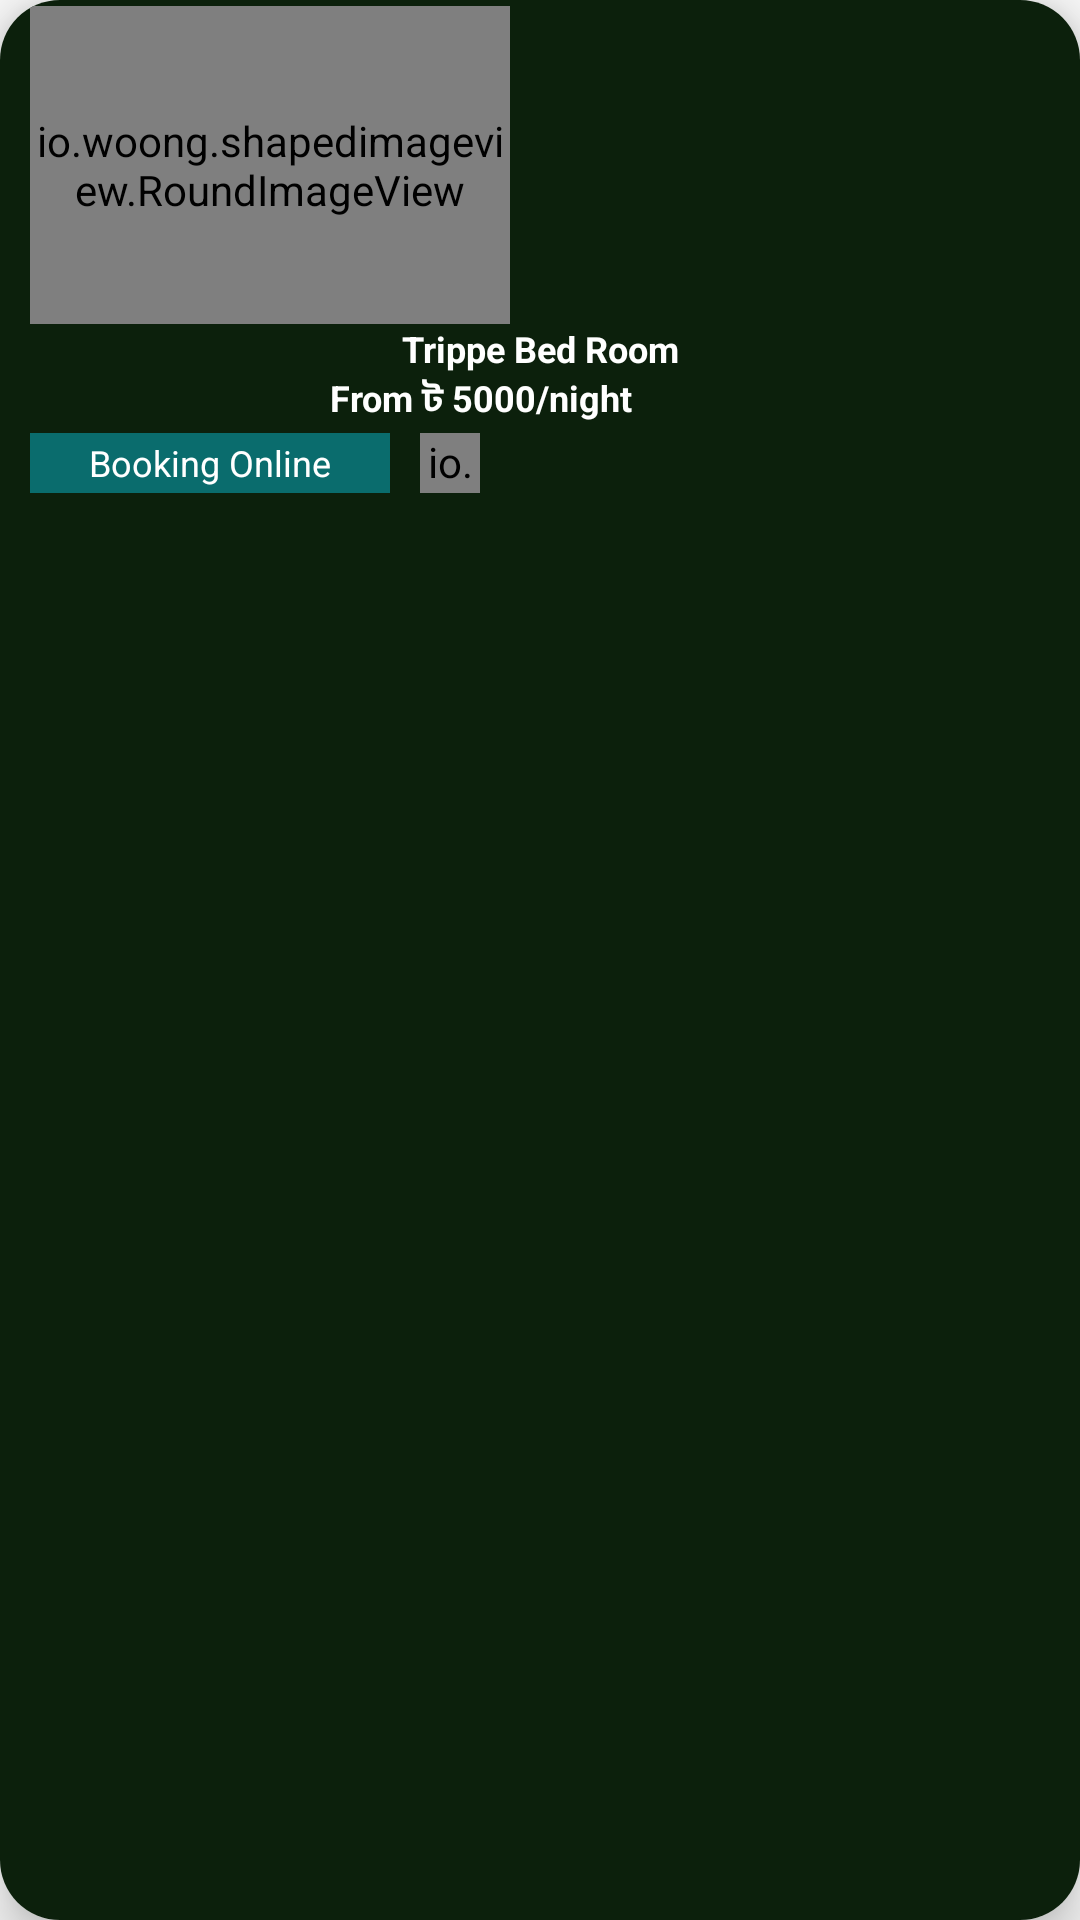

The Android layout XML behind this screen, and the referenced resources:
<!-- AndroidManifest.xml: application theme Theme.HotelManagementSystem -->
<!-- res/layout/room_design.xml -->
<?xml version="1.0" encoding="utf-8"?>
<androidx.cardview.widget.CardView xmlns:android="http://schemas.android.com/apk/res/android"
    xmlns:app="http://schemas.android.com/apk/res-auto"
    xmlns:tools="http://schemas.android.com/tools"
    android:layout_width="180dp"
    android:layout_height="167dp"
    app:cardCornerRadius="20dp"
    app:cardElevation="10dp"
    android:layout_margin="12dp"
    tools:context=".Activity.RoomListActivity">

    <RelativeLayout
        android:id="@+id/relative_layout"
        android:layout_width="match_parent"
        android:layout_height="match_parent"
        android:background="#0C200C">

        <io.woong.shapedimageview.RoundImageView
            android:id="@+id/ivRoomImg"
            android:layout_width="160dp"
            android:layout_height="106dp"
            android:layout_marginLeft="10dp"
            android:src="@drawable/room"
            app:border_color="@color/white"
            app:border_size="3dp"
            android:layout_marginTop="2dp"
            app:radius="10dp" />

        <ImageView
            android:id="@+id/ivFav"
            android:layout_width="wrap_content"
            android:layout_height="wrap_content"
            android:layout_alignParentEnd="true"
            android:layout_margin="15dp"
            android:src="@drawable/fav"
            app:tint="#D50000" />

        <TextView
            android:id="@+id/tvroomName"
            android:layout_width="140dp"
            android:layout_height="wrap_content"
            android:layout_below="@+id/ivRoomImg"
            android:layout_centerHorizontal="true"
            android:gravity="center_horizontal"
            android:singleLine="true"
            android:text="Trippe Bed Room"
            android:textColor="@color/white"
            android:textStyle="bold"
            android:textSize="12dp"/>

        <TextView
            android:id="@+id/tvRoomRate"
            android:layout_width="140dp"
            android:layout_height="wrap_content"
            android:layout_below="@+id/tvroomName"
            android:layout_centerInParent="true"
            android:gravity="start"
            android:singleLine="true"
            android:text="From ট 5000/night"
            android:textSize="12dp"
            android:textColor="@color/white"
            android:textStyle="bold" />


        <TextView
            android:id="@+id/tvRoomBooking"
            android:layout_width="120dp"
            android:layout_height="20dp"
            android:layout_below="@+id/tvRoomRate"
            android:layout_marginLeft="10dp"
            android:layout_marginTop="2dp"
            android:background="@color/theme_color"
            android:gravity="center"
            android:text="Booking Online"
            android:textColor="@color/white"
            android:textSize="12dp" />

        <io.woong.shapedimageview.CircleImageView
            android:id="@+id/ivnext"
            android:layout_width="20dp"
            android:layout_height="20dp"
            android:layout_below="@+id/tvRoomRate"
            android:layout_marginStart="10dp"
            android:layout_toEndOf="@+id/tvRoomBooking"
            android:src="@drawable/next"
            app:border_color="@color/theme_color"
            android:layout_marginTop="2dp"
            app:border_size="2dp" />

    </RelativeLayout>


</androidx.cardview.widget.CardView>
<!-- resources referenced by this layout -->
<resources>
  <color name="theme_color">#0A6C6D</color>
  <color name="white">#FFFFFFFF</color>
  <!-- drawable room: png bitmap (drawable, 30835 bytes) -->
  <style name="Theme.HotelManagementSystem" parent="Theme.AppCompat.Light.NoActionBar">
          
          <item name="colorPrimary">@color/purple_500</item>
          <item name="colorPrimaryDark">@color/purple_700</item>
          <item name="colorAccent">@color/teal_200</item>
          
      </style>
  <color name="purple_500">#FF6200EE</color>
  <color name="purple_700">#FF3700B3</color>
  <color name="teal_200">#FF03DAC5</color>
</resources>
